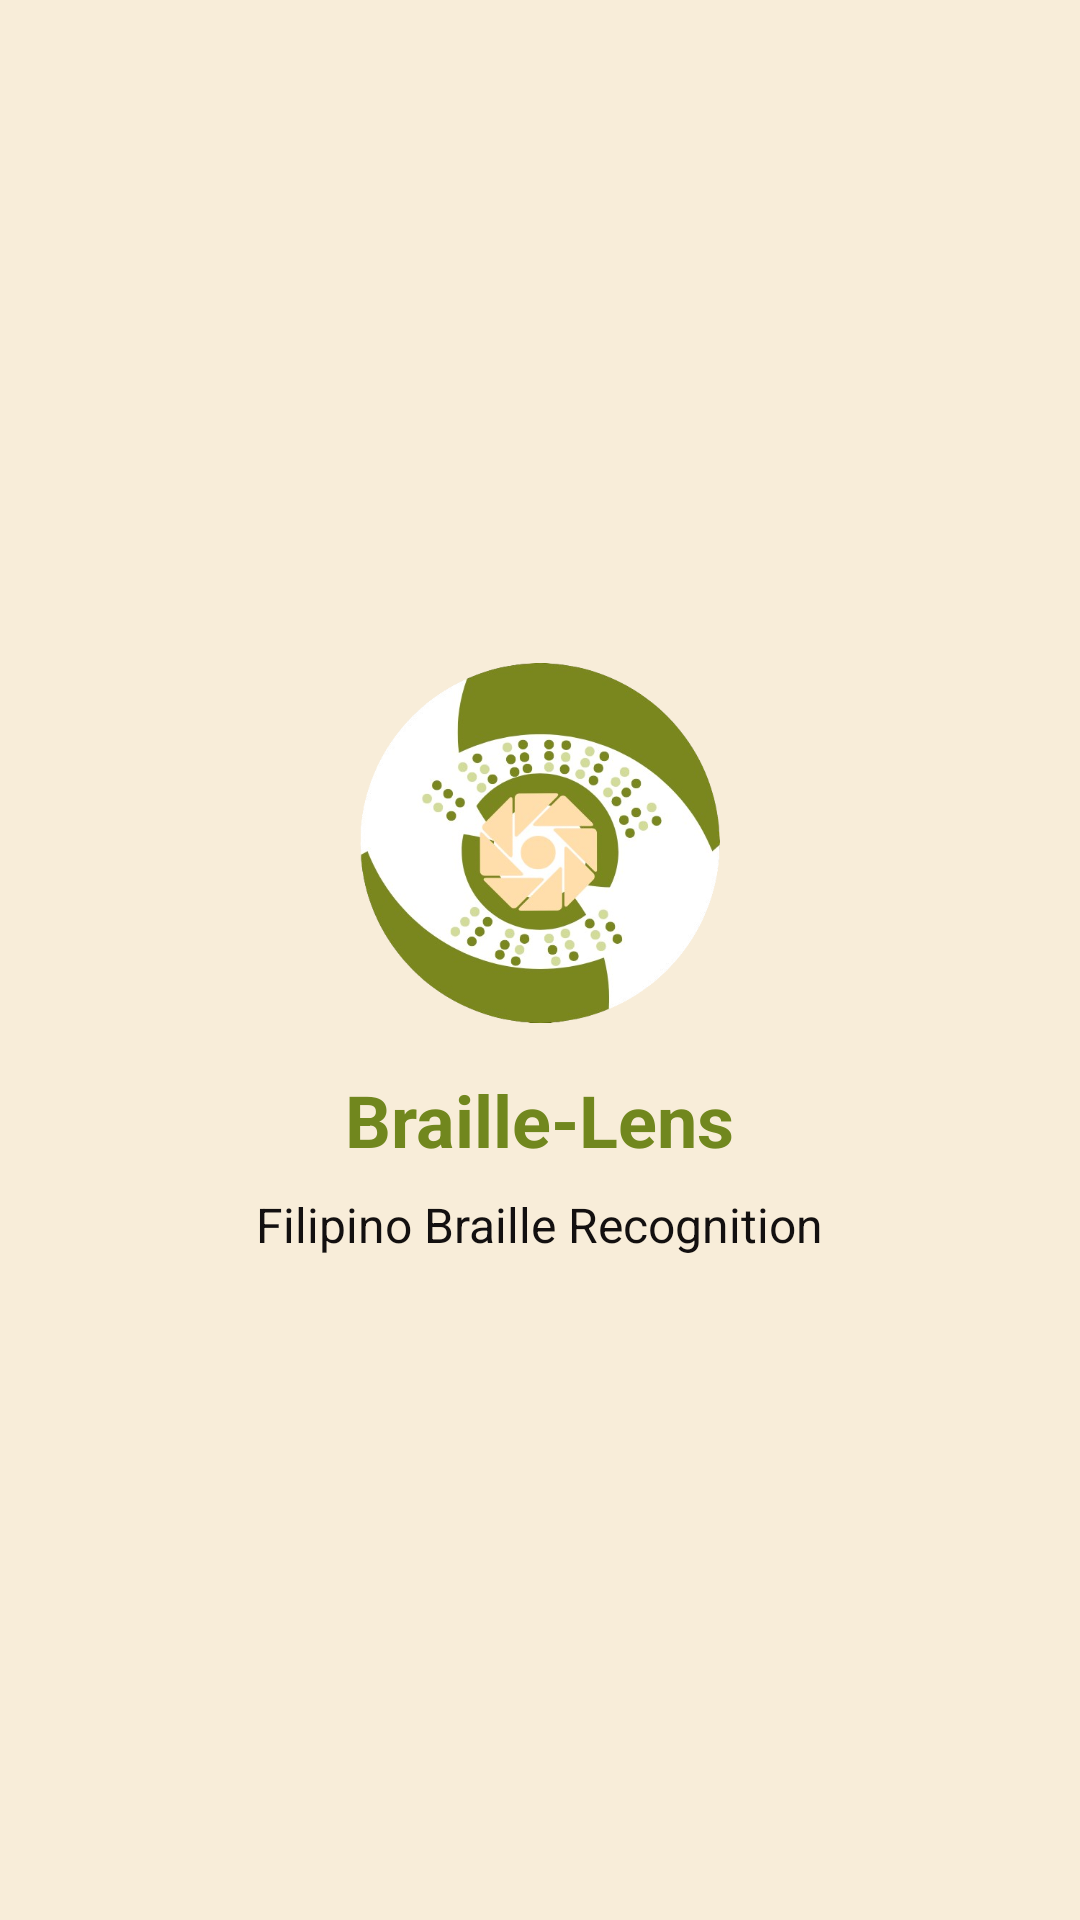

Layout XML and referenced resources for this Android screen:
<!-- AndroidManifest.xml: activity theme SplashTheme -->
<!-- res/layout/activity_splash.xml -->
<?xml version="1.0" encoding="utf-8"?>
<androidx.constraintlayout.widget.ConstraintLayout xmlns:android="http://schemas.android.com/apk/res/android"
    xmlns:app="http://schemas.android.com/apk/res-auto"
    xmlns:tools="http://schemas.android.com/tools"
    android:layout_width="match_parent"
    android:layout_height="match_parent"
    android:background="@color/background_cream">

    <LinearLayout
        android:layout_width="wrap_content"
        android:layout_height="wrap_content"
        android:orientation="vertical"
        android:gravity="center"
        app:layout_constraintBottom_toBottomOf="parent"
        app:layout_constraintEnd_toEndOf="parent"
        app:layout_constraintStart_toStartOf="parent"
        app:layout_constraintTop_toTopOf="parent">

        <ImageView
            android:id="@+id/ivLogo"
            android:layout_width="120dp"
            android:layout_height="120dp"
            android:src="@drawable/braille_logo"
            android:contentDescription="@string/app_logo" />

        <TextView
            android:id="@+id/tvAppName"
            android:layout_width="wrap_content"
            android:layout_height="wrap_content"
            android:layout_marginTop="16dp"
            android:text="@string/app_name"
            android:textColor="@color/dark_olive"
            android:textSize="24sp"
            android:textStyle="bold" />

        <TextView
            android:id="@+id/tvSubtitle"
            android:layout_width="wrap_content"
            android:layout_height="wrap_content"
            android:layout_marginTop="8dp"
            android:text="@string/app_subtitle"
            android:textColor="@color/font_black"
            android:textSize="16sp" />
    </LinearLayout>

</androidx.constraintlayout.widget.ConstraintLayout>
<!-- resources referenced by this layout -->
<resources>
  <color name="background_cream">#F8EDD9</color>
  <color name="dark_olive">#71871E</color>
  <color name="font_black">#131010</color>
  <!-- drawable braille_logo: png bitmap (drawable-nodpi, 181317 bytes) -->
  <string name="app_logo">Braille-Lens</string>
  <string name="app_name">Braille-Lens</string>
  <string name="app_subtitle">Filipino Braille Recognition</string>
  <style name="SplashTheme" parent="Theme.AppCompat.Light.NoActionBar">
          <item name="android:windowFullscreen">true</item>
          <item name="android:windowTranslucentStatus">true</item>
      </style>
</resources>
